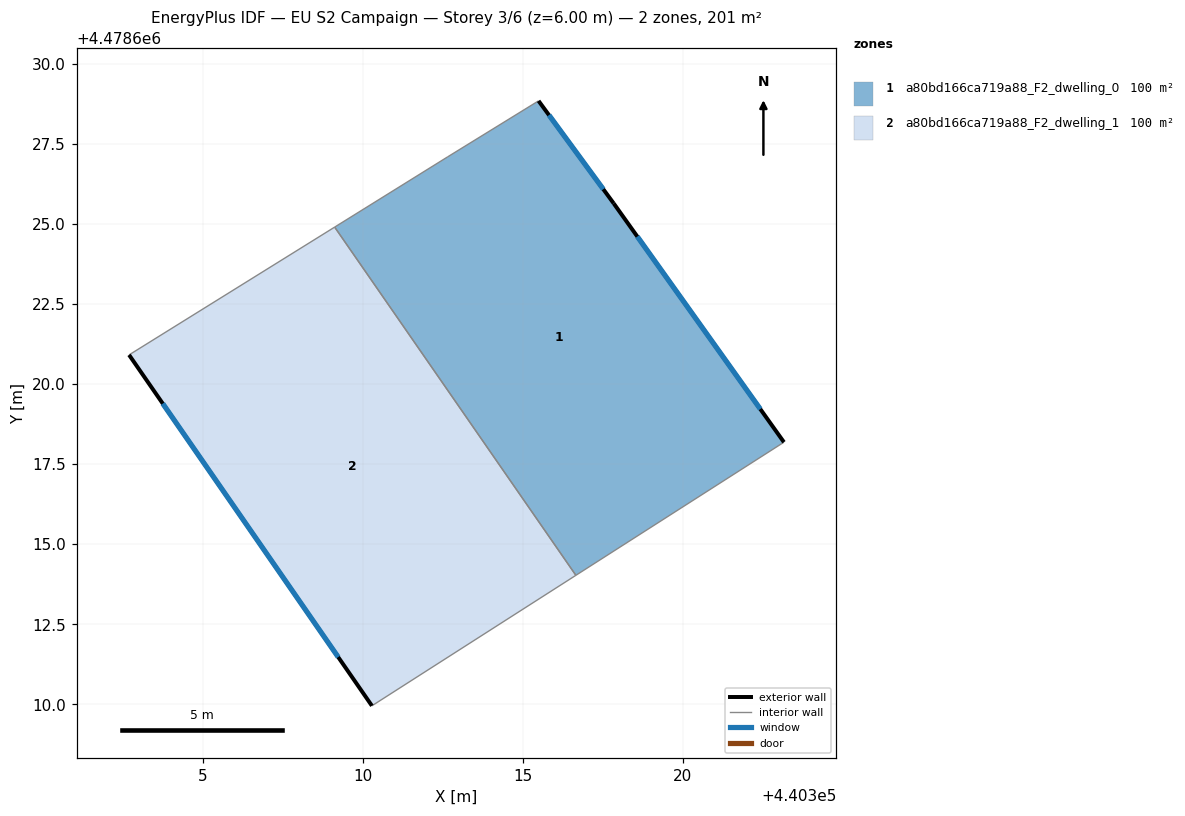
=== STOREY PLAN SPEC (per zone: floor XY polygon, exterior-wall plan segments, windows/doors) ===
zone 1: a80bd166ca719a88_F2_dwelling_0  (100.3 m²)
  floor: (440323.16, 4478618.19) (440317.84, 4478625.64) (440315.49, 4478628.85) (440312.65, 4478627.10) (440309.13, 4478624.91) (440316.66, 4478614.03)
  exterior wall: (440315.49, 4478628.85) – (440317.84, 4478625.64)  [4.0 m]
    window: (440315.82, 4478628.40) – (440317.52, 4478626.09)  [6.2 m²]
  exterior wall: (440317.84, 4478625.64) – (440323.16, 4478618.19)  [9.2 m]
    window: (440318.58, 4478624.61) – (440322.42, 4478619.22)  [14.3 m²]
  interior walls: 4
zone 2: a80bd166ca719a88_F2_dwelling_1  (100.3 m²)
  floor: (440316.66, 4478614.03) (440309.13, 4478624.91) (440302.70, 4478620.91) (440310.29, 4478609.95)
  exterior wall: (440310.29, 4478609.95) – (440302.70, 4478620.91)  [13.3 m]
    window: (440309.24, 4478611.47) – (440303.76, 4478619.39)  [20.9 m²]
  interior walls: 3

=== DERIVED (storey summary) ===
Building: EU S2 Campaign
Storey: 3 of 6  (floor level z = 6.00 m)
Storey gross floor area: 200.7 m²
Zones on this storey: 2
  - a80bd166ca719a88_F2_dwelling_0: floor 100.3 m²; exterior wall 13.1 m (39.4 m²); 2 window(s) 20.6 m²; WWR 52.2%
  - a80bd166ca719a88_F2_dwelling_1: floor 100.3 m²; exterior wall 13.3 m (40.0 m²); 1 window(s) 20.9 m²; WWR 52.2%
Zone adjacency (shared interzone walls):
  - a80bd166ca719a88_F2_dwelling_0 ↔ a80bd166ca719a88_F2_dwelling_1